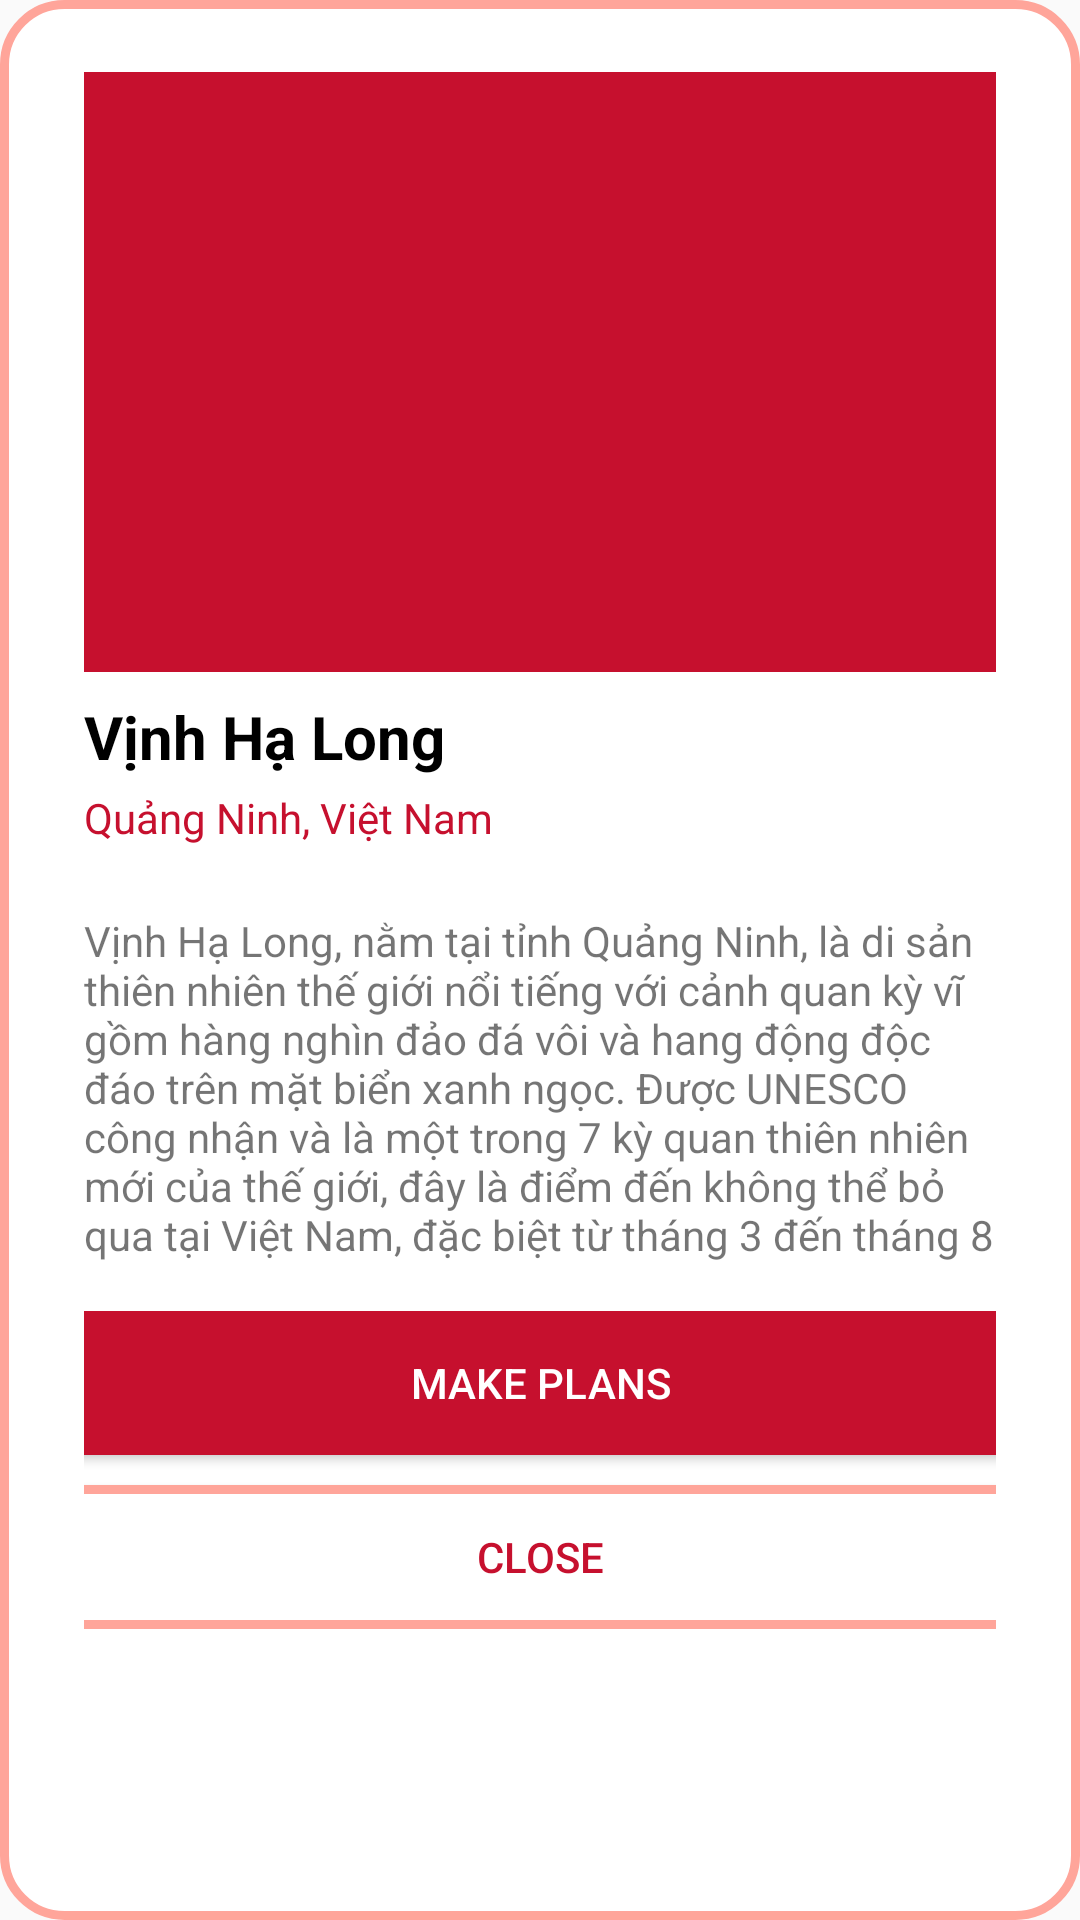

Android layout source for this screen:
<!-- AndroidManifest.xml: application theme Theme.Vietnam_travelitinerary_android -->
<!-- res/layout/lehoi.xml -->
<?xml version="1.0" encoding="utf-8"?>
<LinearLayout xmlns:android="http://schemas.android.com/apk/res/android"
    android:orientation="vertical"
    android:layout_width="match_parent"
    android:layout_height="match_parent"
    android:background="@drawable/rounded_white_redborder_bg">

    <ScrollView
        android:layout_width="match_parent"
        android:layout_height="match_parent"
        android:padding="16dp">

        <LinearLayout
            android:layout_width="match_parent"
            android:layout_height="wrap_content"
            android:orientation="vertical">

            <FrameLayout
                android:layout_width="match_parent"
                android:layout_height="200dp">
                <LinearLayout
                    android:layout_width="130dp"
                    android:padding="0dp"
                    android:layout_height="20dp"
                    android:layout_gravity="bottom|start"
                    android:background="@drawable/rounded_deepred_bg">
                    <ImageView
                        android:layout_width="20dp"
                        android:layout_height="match_parent"
                        android:layout_margin="2dp"
                        android:padding="10dp">

                    </ImageView>
                    <TextView
                        android:id="@+id/tag_badge"
                        android:layout_width="wrap_content"
                        android:layout_height="match_parent"
                        android:layout_gravity="bottom|end"
                        android:layout_margin="2dp"
                        android:padding="0dp"
                        android:text="LỄ HỘI VĂN HÓA"
                        android:textColor="#fff"
                        android:textSize="12sp"
                        />

                </LinearLayout>
                <ImageView
                    android:id="@+id/image_header"
                    android:layout_width="match_parent"
                    android:layout_height="match_parent"
                    android:scaleType="centerCrop"
                    android:src="@drawable/ic_launcher_background" />
            </FrameLayout>
            
            <TextView
                android:id="@+id/area_name"
                android:layout_width="match_parent"
                android:layout_height="wrap_content"
                android:text="Vịnh Hạ Long"
                android:textStyle="bold"
                android:textColor="@color/black"
                android:textSize="20sp"
                android:layout_marginTop="8dp" />

            
            <TextView
                android:id="@+id/area_location"
                android:layout_width="match_parent"
                android:layout_height="wrap_content"
                android:text="Quảng Ninh, Việt Nam"
                android:textSize="14sp"
                android:textColor="#c6102e"
                android:layout_marginTop="4dp" />
            <HorizontalScrollView
                android:layout_width="match_parent"
                android:layout_height="wrap_content"
                android:layout_marginTop="12dp">

                <LinearLayout
                    android:id="@+id/landmark_container"
                    android:layout_width="wrap_content"
                    android:layout_height="wrap_content"
                    android:orientation="horizontal"
                    android:spacing="8dp">
                </LinearLayout>
            </HorizontalScrollView>
            <ScrollView
                android:layout_width="match_parent"
                android:layout_height="wrap_content"
                android:maxHeight="150dp">
                <TextView
                    android:id="@+id/area_description"
                    android:layout_width="match_parent"
                    android:layout_height="wrap_content"
                    android:text="Vịnh Hạ Long, nằm tại tỉnh Quảng Ninh, là di sản thiên nhiên thế giới nổi tiếng với cảnh quan kỳ vĩ gồm hàng nghìn đảo đá vôi và hang động độc đáo trên mặt biển xanh ngọc. Được UNESCO công nhận và là một trong 7 kỳ quan thiên nhiên mới của thế giới, đây là điểm đến không thể bỏ qua tại Việt Nam, đặc biệt từ tháng 3 đến tháng 8"
                    android:textSize="14sp"
                    android:layout_marginTop="10dp"/>

            </ScrollView>

            <LinearLayout
                android:layout_width="match_parent"
                android:layout_height="wrap_content"
                android:orientation="vertical"
                android:gravity="center"
                android:layout_marginTop="16dp">

                <Button
                    android:id="@+id/btn_make_plans"
                    android:layout_width="350dp"
                    android:layout_height="wrap_content"
                    android:textColor="@android:color/white"
                    android:background="@drawable/rounded_deepred_bg"
                    android:text="Make Plans" />

                <Button
                    android:id="@+id/btn_close"
                    android:layout_width="350dp"
                    android:layout_height="wrap_content"
                    android:layout_marginStart="0dp"
                    android:layout_marginTop="10dp"
                    android:textColor="#c6102e"
                    android:background="@drawable/rounded_white_redborder_bg"
                    android:text="Close" />

            </LinearLayout>


        </LinearLayout>

    </ScrollView>
</LinearLayout>
<!-- resources referenced by this layout -->
<resources>
  <!-- drawable ic_launcher_background (drawable) -->
  <?xml version="1.0" encoding="utf-8"?>
  <vector xmlns:android="http://schemas.android.com/apk/res/android"
      android:width="108dp"
      android:height="108dp"
      android:viewportWidth="108"
      android:viewportHeight="108">
      <path
          android:fillColor="#C6102E"
          android:pathData="M0,0h108v108h-108z" />
  </vector>
  <!-- drawable rounded_deepred_bg (drawable) -->
  <?xml version="1.0" encoding="utf-8"?>
  <shape xmlns:android="http://schemas.android.com/apk/res/android"
      android:shape="rectangle">
  
      
      <solid android:color="#c6102e"/> 
  
      
      <corners android:radius="20dp"/>
  
      
      <padding
          android:left="12dp"
          android:top="8dp"
          android:right="12dp"
          android:bottom="8dp"/>
  
  </shape>
  <!-- drawable rounded_white_redborder_bg (drawable) -->
  <?xml version="1.0" encoding="utf-8"?>
  <shape xmlns:android="http://schemas.android.com/apk/res/android"
      android:shape="rectangle">
  
      
      <solid android:color="#FFF"/> 
  
      
      <corners android:radius="20dp"/>
  
      
      <padding
          android:left="12dp"
          android:top="8dp"
          android:right="12dp"
          android:bottom="8dp"/>
      
      <stroke
          android:width="3dp"
          android:color="#FFA59A"/>
  
  </shape>
  <style name="Theme.Vietnam_travelitinerary_android" parent="android:Theme.Material.Light.NoActionBar">
          
          <item name="android:forceDarkAllowed" tools:targetApi="q">false</item>
      </style>
  <!-- not gathered from this repository: default colours our renderer supplied (Android Studio template values) -->
  <color name="black">#FF000000</color>
</resources>
